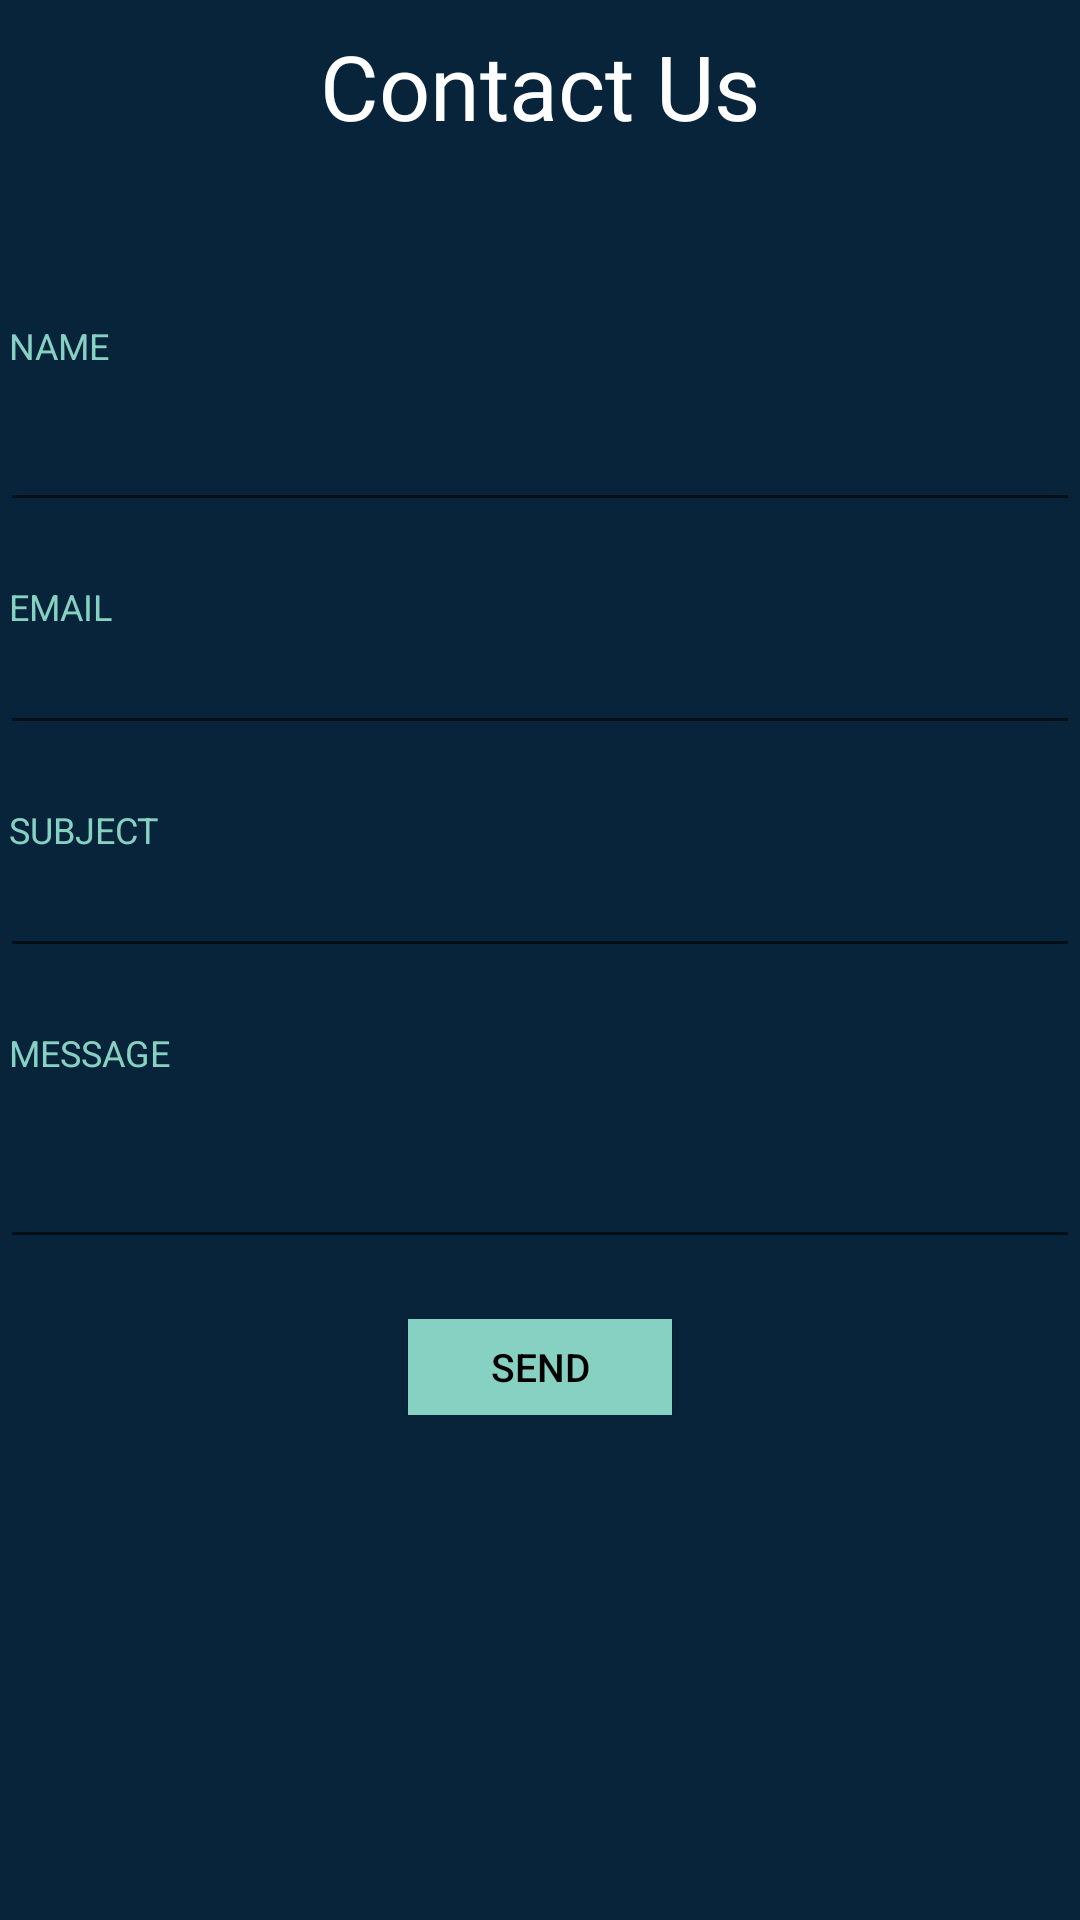

Produce the Android XML layout that renders to this screen, including the resource entries it uses.
<!-- AndroidManifest.xml: application theme AppTheme -->
<!-- res/layout/activity_contact.xml -->
<?xml version="1.0" encoding="utf-8"?>
<ScrollView xmlns:android="http://schemas.android.com/apk/res/android"
    xmlns:app="http://schemas.android.com/apk/res-auto"
    xmlns:tools="http://schemas.android.com/tools"
    android:layout_width="match_parent"
    android:layout_height="match_parent"
    android:background="@color/colorBack"
    tools:context=".Contact">


    <LinearLayout
        android:layout_width="match_parent"
        android:layout_height="wrap_content"
        android:orientation="vertical">

        <TextView
            android:id="@+id/textView7"
            android:layout_width="match_parent"
            android:layout_height="57dp"
            android:fontFamily="@font/bangers"
            android:gravity="center"
            android:text="Contact Us"
            android:textColor="#fff"
            android:textSize="30dp"
            app:fontFamily="@font/bad_script" />

        <TextView
            android:layout_width="fill_parent"
            android:layout_height="79dp"
            android:paddingLeft="3dp"
            android:paddingTop="50dp"
            android:text="Name"
            android:textAllCaps="true"
            android:textColor="@color/colorPrimary"
            android:textSize="12sp" />

        <EditText
            android:id="@+id/name"
            android:layout_width="fill_parent"
            android:layout_height="38dp"
            android:layout_marginBottom="20dp"
            android:inputType="text"
            android:singleLine="true"
            android:textSize="14sp"
            android:textColor="#fff"/>

        <TextView
            android:layout_width="fill_parent"
            android:layout_height="wrap_content"
            android:paddingLeft="3dp"
            android:text="Email"
            android:textAllCaps="true"
            android:textColor="@color/colorPrimary"
            android:textSize="12sp" />

        <EditText
            android:id="@+id/email"
            android:layout_width="fill_parent"
            android:layout_height="38dp"
            android:layout_marginBottom="20dp"
            android:inputType="textEmailAddress"
            android:singleLine="true"
            android:textSize="14sp"
            android:textColor="#fff"/>


        <TextView
            android:layout_width="fill_parent"
            android:layout_height="wrap_content"
            android:paddingLeft="3dp"
            android:text="Subject"
            android:textAllCaps="true"
            android:textColor="@color/colorPrimary"
            android:textSize="12sp" />

        <EditText
            android:id="@+id/subject"
            android:layout_width="fill_parent"
            android:layout_height="38dp"
            android:layout_marginBottom="20dp"
            android:inputType="text"
            android:singleLine="true"
            android:textSize="14sp"
            android:textColor="#fff"/>

        <TextView
            android:layout_width="fill_parent"
            android:layout_height="32dp"
            android:paddingLeft="3dp"
            android:text="Message"
            android:textAllCaps="true"
            android:textColor="@color/colorPrimary"
            android:textSize="12sp" />

        <EditText
            android:id="@+id/message"
            android:layout_width="fill_parent"
            android:layout_height="45dp"
            android:layout_marginBottom="20dp"
            android:height="180dp"
            android:gravity="top"
            android:inputType="textMultiLine"
            android:textSize="14sp"
            android:textColor="#fff"/>

        <Button
            android:id="@+id/sendbutton"
            android:layout_width="wrap_content"
            android:layout_height="32dp"
            android:layout_gravity="center"
            android:background="@color/colorPrimary"
            android:paddingBottom="1dp"
            android:paddingLeft="15dp"
            android:paddingRight="15dp"
            android:paddingTop="1dp"
            android:text="Send"
            android:textAllCaps="true"
            android:textColor="#000"
            android:textSize="13sp" />
    </LinearLayout>


</ScrollView>
<!-- resources referenced by this layout -->
<resources>
  <color name="colorBack">#08243a</color>
  <color name="colorPrimary">#86d1c2</color>
  <style name="AppTheme" parent="Theme.AppCompat.Light.DarkActionBar">
          
          <item name="colorPrimary">@color/colorPrimary</item>
          <item name="colorPrimaryDark">@color/colorPrimaryDark</item>
      </style>
  <color name="colorPrimaryDark">#86d1c2</color>
</resources>
